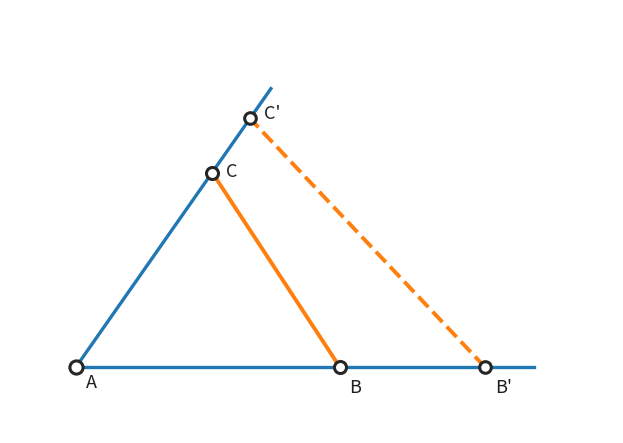

This figure's Python source:
import numpy as np
import matplotlib.pyplot as plt

# --- Configuration "contraposée" : B'C' n'est PAS parallèle à BC (aucune valeur affichée) ---

A = np.array([0.0, 0.0])

# Deux demi-droites sécantes issues de A
ray1_dir = np.array([1.0, 0.0])  # d1
ray2_dir = np.array([np.cos(np.deg2rad(55)), np.sin(np.deg2rad(55))])  # d2

# Points B,C sur les demi-droites
B = A + 4.0 * ray1_dir
C = A + 3.6 * ray2_dir

# Points B',C' sur les mêmes demi-droites mais avec des rapports différents => B'C' non // BC
Bp = A + 6.2 * ray1_dir
Cp = A + 4.6 * ray2_dir  # pas le même facteur que pour C

# Pour tracer les deux droites sécantes un peu plus loin
P1_end = A + 1.12 * (Bp - A)
P2_end = A + 1.12 * (Cp - A)

fig, ax = plt.subplots(figsize=(9, 5.5))

# Couleurs sobres (bleu/orange)
c_sec = "tab:blue"
c_seg = "tab:orange"
c_edge = "0.15"

# Droites sécantes
ax.plot([A[0], P1_end[0]], [A[1], P1_end[1]], linewidth=2.4, color=c_sec)
ax.plot([A[0], P2_end[0]], [A[1], P2_end[1]], linewidth=2.4, color=c_sec)

# Segments BC et B'C' (non parallèles)
ax.plot([B[0], C[0]],   [B[1], C[1]],   linewidth=2.8, color=c_seg)
ax.plot([Bp[0], Cp[0]], [Bp[1], Cp[1]], linewidth=2.8, color=c_seg, linestyle="--")

# Points (cercles blancs)
points = {"A": A, "B": B, "C": C, "B'": Bp, "C'": Cp}
sizes  = {"A": 90, "B": 75, "C": 75, "B'": 70, "C'": 70}
for name, p in points.items():
    ax.scatter(p[0], p[1], s=sizes[name], facecolors="white",
               edgecolors=c_edge, linewidths=2.2, zorder=3)

# Labels (décalés pour ne pas toucher les lignes)
offsets = {
    "A": (7, -15),
    "B": (7, -18),
    "C": (10, -3),
    "B'": (7, -18),
    "C'": (10, 0),
}
for name, p in points.items():
    dx, dy = offsets[name]
    ax.annotate(name, (p[0], p[1]),
                textcoords="offset points", xytext=(dx, dy),
                fontsize=13, color="0.12")

# Mise en forme : sans axes, sans titre
ax.set_aspect('equal', adjustable='box')
pts = np.vstack([A, B, C, Bp, Cp, P1_end, P2_end])
ax.set_xlim(pts[:, 0].min() - 1.0, pts[:, 0].max() + 1.2)
ax.set_ylim(pts[:, 1].min() - 1.0, pts[:, 1].max() + 1.2)
ax.axis('off')

plt.show()
